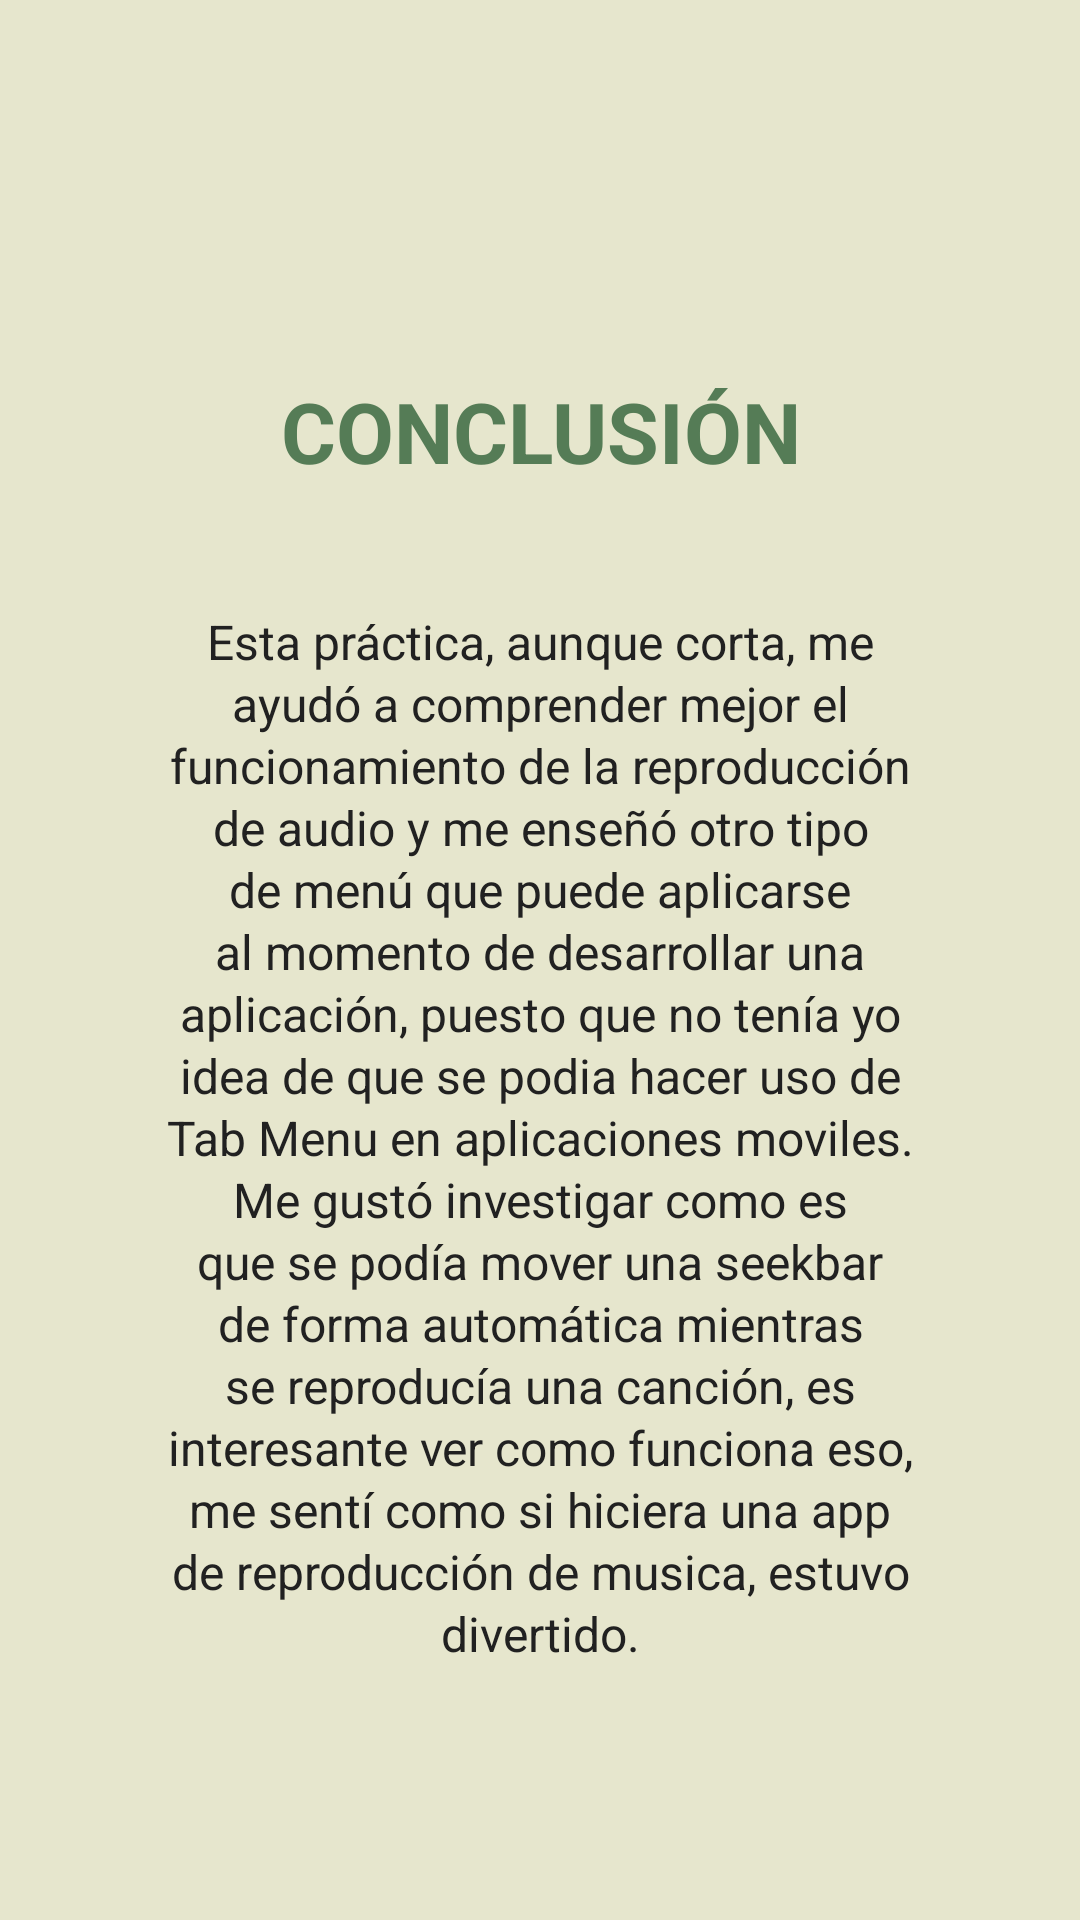

This screen was rendered from an Android layout file. Write that file and the resources it references.
<!-- AndroidManifest.xml: application theme Theme.PracticaTabMenu -->
<!-- res/layout/fragment_principal.xml -->
<?xml version="1.0" encoding="utf-8"?>
<FrameLayout xmlns:android="http://schemas.android.com/apk/res/android"
    xmlns:tools="http://schemas.android.com/tools"
    android:layout_width="match_parent"
    android:layout_height="match_parent"
    tools:context=".PrincipalFragment">

    <LinearLayout
        android:layout_width="match_parent"
        android:layout_height="match_parent"
        android:gravity="center"
        android:background="@color/dusty"
        android:orientation="vertical">

        <TextView
            android:id="@+id/txtTituloPrincipal"
            android:layout_width="wrap_content"
            android:layout_height="wrap_content"
            android:layout_marginTop="24dp"
            android:gravity="center"
            android:lines="2"
            android:text="@string/conclusion"
            android:textAllCaps="true"
            android:textAlignment="center"
            android:textColor="@color/green"
            android:textSize="28sp"
            android:textStyle="bold" />

        <TextView
            android:id="@+id/txtConclusion"
            android:layout_width="250dp"
            android:layout_height="wrap_content"
            android:layout_marginTop="24dp"
            android:lineSpacingExtra="1.5sp"
            android:text="@string/conclusion_texto"
            android:textColor="@color/darker"
            android:textSize="16sp"
            android:textAlignment="center" />

    </LinearLayout>
</FrameLayout>
<!-- resources referenced by this layout -->
<resources>
  <color name="darker">#212121</color>
  <color name="dusty">#E6E6CD</color>
  <color name="green">#557C56</color>
  <string name="conclusion">Conclusión</string>
  <string name="conclusion_texto">Esta práctica, aunque corta, me ayudó a comprender mejor el funcionamiento de la reproducción de audio y me enseñó otro tipo de menú que puede aplicarse al momento de desarrollar una aplicación, puesto que no tenía yo idea de que se podia hacer uso de Tab Menu en aplicaciones moviles.
  
      Me gustó investigar como es que se podía mover una seekbar de forma automática mientras se reproducía una canción, es interesante ver como funciona eso, me sentí como si hiciera una app de reproducción de musica, estuvo divertido.</string>
  <style name="Theme.PracticaTabMenu" parent="Base.Theme.PracticaTabMenu" />
  <style name="Base.Theme.PracticaTabMenu" parent="Theme.Material3.DayNight.NoActionBar">
          
          
      </style>
</resources>
